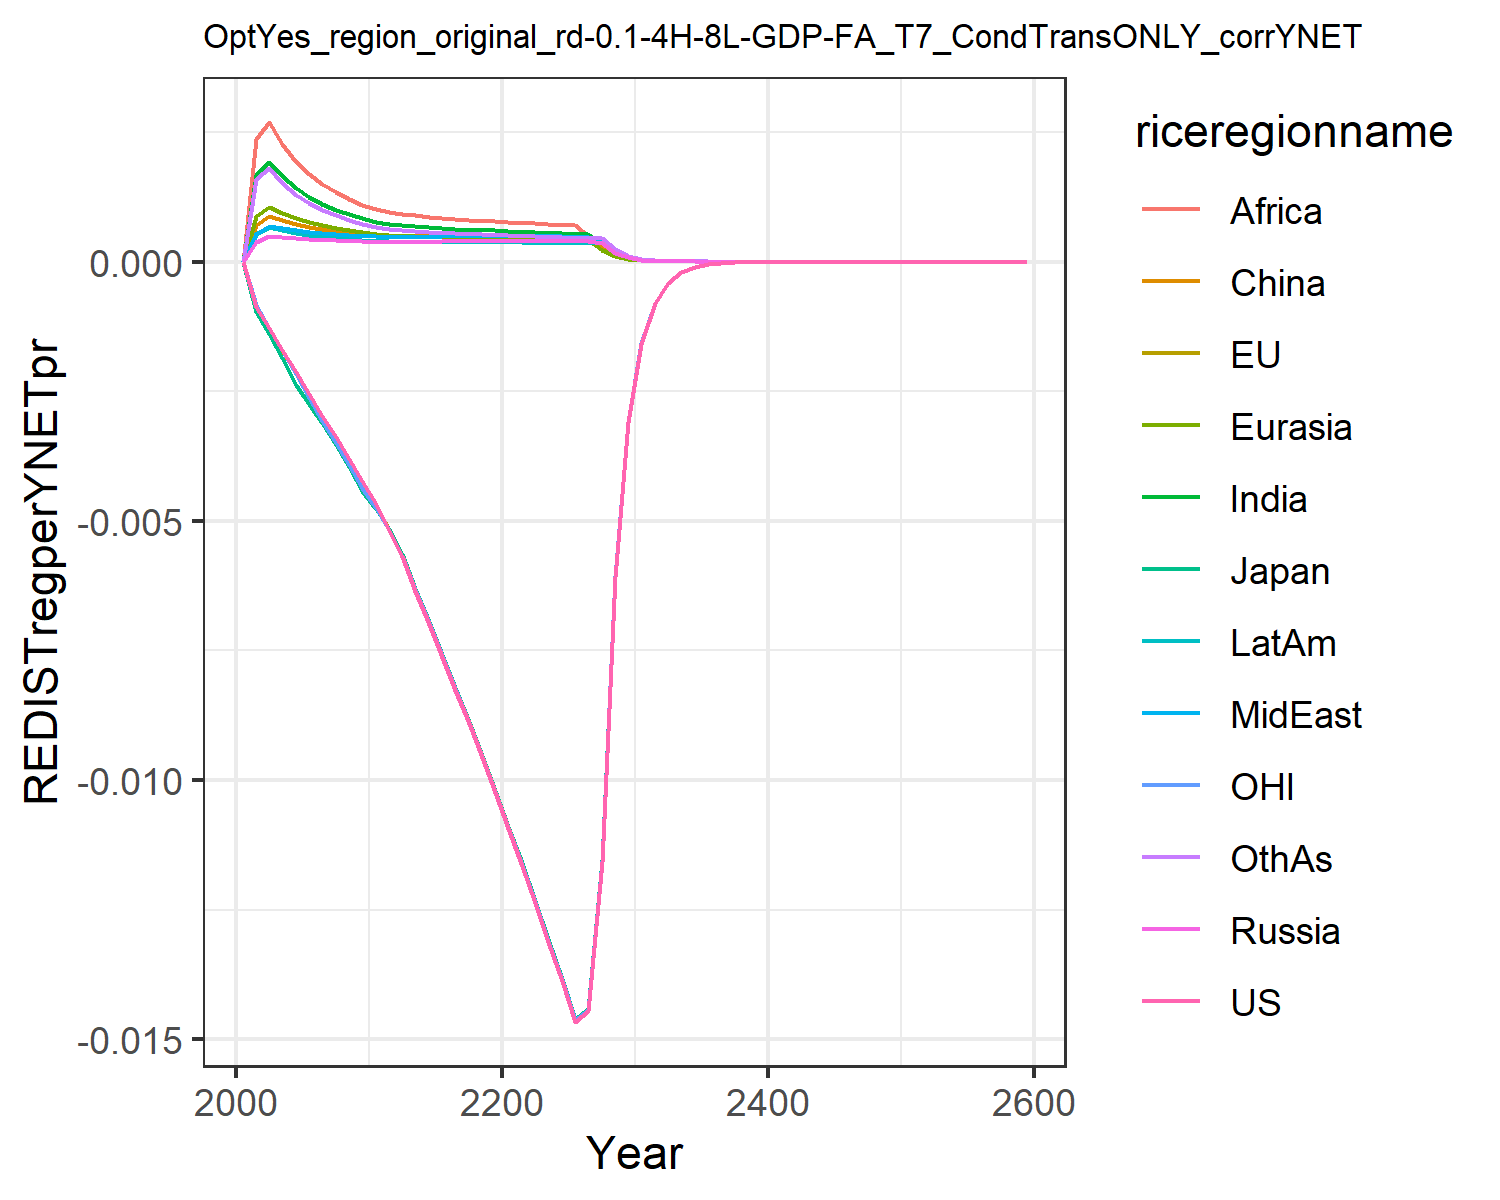

Data behind this chart, as committed beside it:
0.0, 0.0, 0.0, 0.0, 0.0, 0.0, 0.0, 0.0, 0.0, 0.0, 0.0, 0.0
-0.0008704, -0.0008932, -0.000981, 0.0003749, 0.000881, 0.0007122, 0.001671, 0.0005304, 0.002363, 0.0005299, -0.0008471, 0.001583
-0.001277, -0.001299, -0.0014, 0.0004918, 0.001062, 0.0008803, 0.001927, 0.0006834, 0.002689, 0.0006613, -0.00128, 0.0018
-0.001699, -0.001727, -0.001869, 0.0004704, 0.0009407, 0.0007985, 0.001641, 0.0006434, 0.002264, 0.0006048, -0.001713, 0.001515
-0.002124, -0.002157, -0.002385, 0.0004489, 0.0008378, 0.0007269, 0.001411, 0.0006053, 0.001927, 0.0005542, -0.002164, 0.001288
-0.002559, -0.002603, -0.002739, 0.0004353, 0.0007633, 0.0006758, 0.001246, 0.0005795, 0.001686, 0.000518, -0.002627, 0.001126
-0.002988, -0.003041, -0.003109, 0.0004245, 0.000704, 0.0006351, 0.001117, 0.0005588, 0.001499, 0.0004888, -0.003077, 0.0009999
-0.00339, -0.003459, -0.003535, 0.000412, 0.0006495, 0.0005964, 0.001004, 0.0005368, 0.001339, 0.0004604, -0.003496, 0.000892
-0.003803, -0.00389, -0.003971, 0.0004, 0.0006025, 0.0005626, 0.0009102, 0.0005165, 0.001207, 0.0004352, -0.003924, 0.000803
-0.004228, -0.004332, -0.004418, 0.0003884, 0.0005619, 0.0005333, 0.0008313, 0.0004978, 0.001098, 0.0004127, -0.004366, 0.0007291
-0.00468, -0.004717, -0.004768, 0.0003803, 0.0005307, 0.0005114, 0.0007705, 0.0004843, 0.001013, 0.0003957, -0.004747, 0.000672
-0.005198, -0.005149, -0.005164, 0.000379, 0.0005118, 0.0004986, 0.0007297, 0.0004802, 0.0009558, 0.0003871, -0.005173, 0.000632
-0.005679, -0.005654, -0.005648, 0.0003773, 0.0004962, 0.0004946, 0.0006986, 0.000476, 0.0009148, 0.0003795, -0.00568, 0.0006064
-0.006345, -0.006313, -0.006313, 0.0003816, 0.000489, 0.000496, 0.00068, 0.0004795, 0.0008892, 0.0003783, -0.006339, 0.00059
-0.006986, -0.006951, -0.006954, 0.000385, 0.0004816, 0.0004954, 0.0006616, 0.0004818, 0.0008638, 0.0003764, -0.006977, 0.0005731
-0.007619, -0.007585, -0.007589, 0.0003881, 0.0004747, 0.0004943, 0.000645, 0.0004836, 0.0008406, 0.0003745, -0.00761, 0.0005576
-0.008256, -0.008224, -0.008227, 0.0003911, 0.0004688, 0.0004936, 0.0006305, 0.0004855, 0.0008204, 0.000373, -0.008248, 0.0005441
-0.008902, -0.008873, -0.008875, 0.0003943, 0.000464, 0.0004936, 0.0006182, 0.0004877, 0.0008034, 0.0003721, -0.008896, 0.0005324
-0.009561, -0.009536, -0.009537, 0.0003978, 0.0004603, 0.0004943, 0.0006079, 0.0004903, 0.0007894, 0.0003717, -0.009558, 0.0005227
-0.01023, -0.01021, -0.01021, 0.0004014, 0.0004576, 0.0004958, 0.0005994, 0.0004933, 0.000778, 0.0003718, -0.01024, 0.0005146
-0.01093, -0.0109, -0.0109, 0.0004025, 0.0004532, 0.0004951, 0.0005901, 0.0004945, 0.0007658, 0.0003707, -0.01093, 0.000506
-0.01165, -0.0116, -0.01161, 0.0004009, 0.0004468, 0.000492, 0.0005793, 0.0004934, 0.0007517, 0.000368, -0.01163, 0.0004961
-0.01238, -0.01233, -0.01233, 0.0003988, 0.00044, 0.0004882, 0.0005678, 0.0004908, 0.0007389, 0.0003644, -0.01236, 0.0004858
-0.01312, -0.01307, -0.01307, 0.0003969, 0.0004339, 0.0004848, 0.0005572, 0.0004881, 0.0007264, 0.000361, -0.0131, 0.0004765
-0.01388, -0.01383, -0.01383, 0.0003952, 0.0004283, 0.0004819, 0.0005475, 0.0004856, 0.0007147, 0.0003578, -0.01386, 0.000468
-0.01466, -0.01461, -0.01461, 0.0003937, 0.0004233, 0.0004794, 0.0005389, 0.0004831, 0.000704, 0.0003548, -0.01464, 0.0004605
-0.01446, -0.01441, -0.01441, 0.0003922, 0.0004188, 0.0004772, 0.000531, 0.0004808, 0.000486, 0.000352, -0.01444, 0.0004537
-0.01158, -0.01154, -0.01154, 0.0003491, 0.0002249, 0.0002943, 0.0003614, 0.0004268, 0.0002343, 0.0003496, -0.01156, 0.0004477
-0.006081, -0.006064, -0.006062, 0.0001688, 0.0001083, 0.0001421, 0.0001742, 0.0002063, 0.0001131, 0.0001772, -0.006074, 0.0002375
-0.003098, -0.00309, -0.003089, 8.167324574148446e-5, 5.2220841285722914e-5, 6.867625373339962e-5, 8.409730321233147e-5, 9.985187242228818e-5, 5.46406121981389e-5, 8.584540149680992e-5, -0.003095, 0.0001149
-0.001581, -0.001578, -0.001577, 3.9550552519012326e-5, 2.5208160288620257e-5, 3.323521824205094e-5, 4.0636006446289176e-5, 4.835929519823564e-5, 2.6431337361903738e-5, 4.161630870478489e-5, -0.00158, 5.564051671566729e-5
-0.0008048, -0.000804, -0.0008036, 1.9165984128722207e-5, 1.2180974531206579e-5, 1.6099849190646095e-5, 1.9653930072857824e-5, 2.3437837362999367e-5, 1.2797407539370628e-5, 2.0186908559517202e-5, -0.0008049, 2.696653372629786e-5
-0.0004088, -0.0004085, -0.0004083, 9.293615410412062e-6, 5.891446372006157e-6, 7.805928740970574e-6, 9.513834856516586e-6, 1.1366754147201189e-5, 6.201273614026759e-6, 9.797369927952186e-6, -0.000409, 1.3078890004316248e-5
-0.0002074, -0.0002073, -0.0002072, 4.509056040207118e-6, 2.851811379416931e-6, 3.787880042647501e-6, 4.608854087986852e-6, 5.515814633485344e-6, 3.0072178466535155e-6, 4.75728501525709e-6, -0.0002075, 6.347454176542413e-6
-0.0001052, -0.0001051, -0.0001051, 2.1888149052398737e-6, 1.381473509697465e-6, 1.8393694474206634e-6, 2.2342311843172763e-6, 2.6780063295847594e-6, 1.4592906347257745e-6, 2.310987656513302e-6, -0.0001052, 3.0823599037244976e-6
-5.327274321578673e-5, -5.3262892271031264e-5, -5.322926090006185e-5, 1.0629981841601555e-6, 6.696606282003951e-7, 8.938107899667123e-7, 1.0837548777280625e-6, 1.3008261391181058e-6, 7.08569350079322e-7, 1.1230674081140827e-6, -5.330775852945808e-5, 1.4976042150103122e-6
-2.697131799400338e-5, -2.696949188555022e-5, -2.6951665359976493e-5, 5.164591284711257e-7, 3.248107185686751e-7, 4.3459625875726415e-7, 5.25986818957554e-7, 6.321380055427724e-7, 3.442390647465555e-7, 5.459673179937297e-7, -2.6990860935785127e-5, 7.279776117132936e-7
-1.364828227493433e-5, -1.3648743294806876e-5, -1.3639348738235988e-5, 2.5101590673194833e-7, 1.5762997391852525e-7, 2.1142873527756036e-7, 2.5540844867202283e-7, 3.0730589536730504e-7, 1.6732133888931885e-7, 2.6550011023608795e-7, -1.3658957391089328e-5, 3.54018405314747e-7
-6.903385376042899e-6, -6.904235359768073e-6, -6.8993091455128765e-6, 1.220427833557319e-7, 7.653462011846766e-8, 1.0290963463178443e-7, 1.2407676938133237e-7, 1.4944433591441288e-7, 8.136466905974776e-8, 1.2914797311439333e-7, -6.909133091613871e-6, 1.7222735913840773e-7
-3.490423697760788e-6, -3.4911308087057303e-6, -3.4885588975660076e-6, 5.935486318795833e-8, 3.718060668241803e-8, 5.011252310210901e-8, 6.030050365484101e-8, 7.269801218287992e-8, 3.958131230213675e-8, 6.283745975465463e-8, -3.4934862494605484e-6, 8.381667123462398e-8
-1.7641858437904539e-6, -1.7646686698610598e-6, -1.7633310215457117e-6, 2.887775733611968e-8, 1.806543746988046e-8, 2.441174655648566e-8, 2.931629312247858e-8, 3.5374196140401626e-8, 1.9262400864721115e-8, 3.058148962283104e-8, -1.7658046498215918e-6, 4.0803347203166755e-8
-6.208099566525538e-6, -6.210194977779436e-6, -6.205365904929733e-6, 9.785049229272833e-8, 6.115985656394736e-8, 8.285087897498048e-8, 9.929399944687307e-8, 1.1990668887260804e-7, 6.530342902302178e-8, 1.0367090421059452e-7, -6.21402088554137e-6, 1.3837859792360511e-7
-3.135944602091676e-6, -3.1371832754122994e-6, -3.134687349470341e-6, 4.762377992692766e-8, 2.9739921347172188e-8, 4.03879674779189e-8, 4.830372269358693e-8, 5.837328305703947e-8, 3.179892760703768e-8, 5.0473062062517885e-8, -3.139038344990765e-6, 6.740154283700241e-8
-1.5836868843365614e-6, -1.5843944503842603e-6, -1.5831077176210726e-6, 2.318304368753824e-8, 1.4465641953179733e-8, 1.9693980011625704e-8, 2.3504611134988064e-8, 2.842319350242393e-8, 1.5488241660947892e-8, 2.4577349790504686e-8, -1.5852962376084254e-6, 3.283762405433647e-8
-7.996004424596739e-7, -7.999950767300025e-7, -7.993331869978779e-7, 1.1287406954882409e-8, 7.037973851975114e-9, 9.605700493839551e-9, 1.144007659815712e-8, 1.3842382293895472e-8, 7.545597312827117e-9, 1.1969493865599226e-8, -8.004345618133751e-7, 1.600165471079184e-8
-4.0363480485465215e-7, -4.0385106231225657e-7, -4.0351125294964144e-7, 5.496513681804408e-9, 3.4249827448461684e-9, 4.686270512572229e-9, 5.569264870227181e-9, 6.742486582363775e-9, 3.6768580228363766e-9, 5.830090618142226e-9, -4.0406576789211367e-7, 7.799030618540596e-9
-2.0371564729749998e-7, -2.0383257295712296e-7, -2.036584149249511e-7, 2.6769661770867696e-9, 1.6670929596632412e-9, 2.2867479112204146e-9, 2.711756072188341e-9, 3.284683276880576e-9, 1.792019453711293e-9, 2.840061290365992e-9, -2.0393771269305535e-7, 3.801815888131971e-9
-1.0279877114880076e-7, -1.0286132743506117e-7, -1.0277220183039988e-7, 1.3039310760593096e-9, 8.116015038833994e-10, 1.1160733590575765e-9, 1.3206229571005414e-9, 1.6003856931616308e-9, 8.735404632407727e-10, 1.3836546583843723e-9, -1.0291293067600364e-7, 1.8535709623609478e-9
-5.1866393893919515e-8, -5.189958070175946e-8, -5.185403025494259e-8, 6.352094330343568e-10, 3.951839373581049e-10, 5.448068055584247e-10, 6.432429644628805e-10, 7.798441493680285e-10, 4.258831312951515e-10, 6.741717215782411e-10, -5.19249631164981e-8, 9.038340514708654e-10
-2.6165254749688895e-8, -2.6182740063879413e-8, -2.6159486796161977e-8, 3.094743997842827e-10, 1.924517128792975e-10, 2.6598692619943374e-10, 3.1335201553188147e-10, 3.800474311928498e-10, 2.0766263581391208e-10, 3.2851249718076763e-10, -2.6195251053991572e-8, 4.4078198055989915e-10
-1.3198064802175243e-8, -1.320722523032164e-8, -1.3195366514098898e-8, 1.5079031637278242e-10, 9.373541653141357e-11, 1.298791517717741e-10, 1.526669855837836e-10, 1.852294178553544e-10, 1.0127001560642187e-10, 1.6009138003288263e-10, -1.3213404090239129e-8, 2.149856615211732e-10
-6.6565159269678755e-9, -6.661292320587808e-9, -6.655249952490476e-9, 7.347828499066047e-11, 4.56603385252966e-11, 6.342698370533691e-11, 7.438879346714806e-11, 9.028593972496824e-11, 4.939155129765147e-11, 7.802166726902284e-11, -6.664349612585851e-9, 1.0486754140903538e-10
-3.3569099644485525e-9, -3.359390532437625e-9, -3.3563141567084265e-9, 3.580780669200603e-11, 2.224450078491953e-11, 3.097838823485804e-11, 3.6250562578781285e-11, 4.4011333801392054e-11, 2.4091783871330492e-11, 3.8026873108777205e-11, -3.3609059447936174e-9, 5.115810682280611e-11
-1.6927488944717944e-9, -1.6940327949420706e-9, -1.6924675747805e-9, 1.7451238940507128e-11, 1.0838008917397095e-11, 1.51317427102617e-11, 1.7666984902928164e-11, 2.145555790520696e-11, 1.1752370284865236e-11, 1.8534945524140696e-11, -1.6947851858067377e-9, 2.495892685678559e-11
-8.535112396980736e-10, -8.541738462636746e-10, -8.533779590005791e-10, 8.505535525120694e-12, 5.280989600215978e-12, 7.391969474441193e-12, 8.610861804854884e-12, 1.0460270991415457e-11, 5.733480548260379e-12, 9.034722191602893e-12, -8.545479818011627e-10, 1.217789068601907e-11
-4.303216376879125e-10, -4.3066275378204956e-10, -4.302582713822844e-10, 4.145732076189859e-12, 2.573452684865275e-12, 3.61134204085875e-12, 4.197239366491752e-12, 5.10001176866618e-12, 2.7973327886932433e-12, 4.404116690489302e-12, -4.308490663249838e-10, 5.942236660140263e-12
-2.1694388168257544e-10, -2.1711911612746727e-10, -2.169136464309562e-10, 2.0207963958512376e-12, 1.254147513773253e-12, 1.7644561761562015e-12, 2.0460233881250954e-12, 2.4866925402381637e-12, 1.3648965752655143e-12, 2.146946983020374e-12, -2.1721202113970772e-10, 2.8997250604884335e-12
-1.0936407099775025e-10, -1.0945392404245136e-10, -1.0934959124922814e-10, 9.850617886314032e-13, 6.11236748198648e-13, 8.621519783567185e-13, 9.974343310511586e-13, 1.2125327464196467e-12, 6.66012508741042e-13, 1.0466475924697342e-12, -1.0950030908407173e-10, 1.4151102327434842e-12
-5.512866303080864e-11, -5.5174662036306144e-11, -5.5121702919511275e-11, 4.801998515079549e-13, 2.9791738883482693e-13, 4.2129345121347864e-13, 4.862754081287114e-13, 5.912666129224872e-13, 3.250046430363731e-13, 5.102636673737049e-13, -5.5197847626916204e-11, 6.906342398189801e-13
-2.7788047610698892e-11, -2.78115632679595e-11, -2.7784689604276287e-11, 2.340973233612672e-13, 1.4521291891016715e-13, 2.0587851496126324e-13, 2.37084003971499e-13, 2.8833008265032145e-13, 1.5860579192733876e-13, 2.4877248259185763e-13, -2.7823164962105876e-11, 3.3707640906389574e-13
